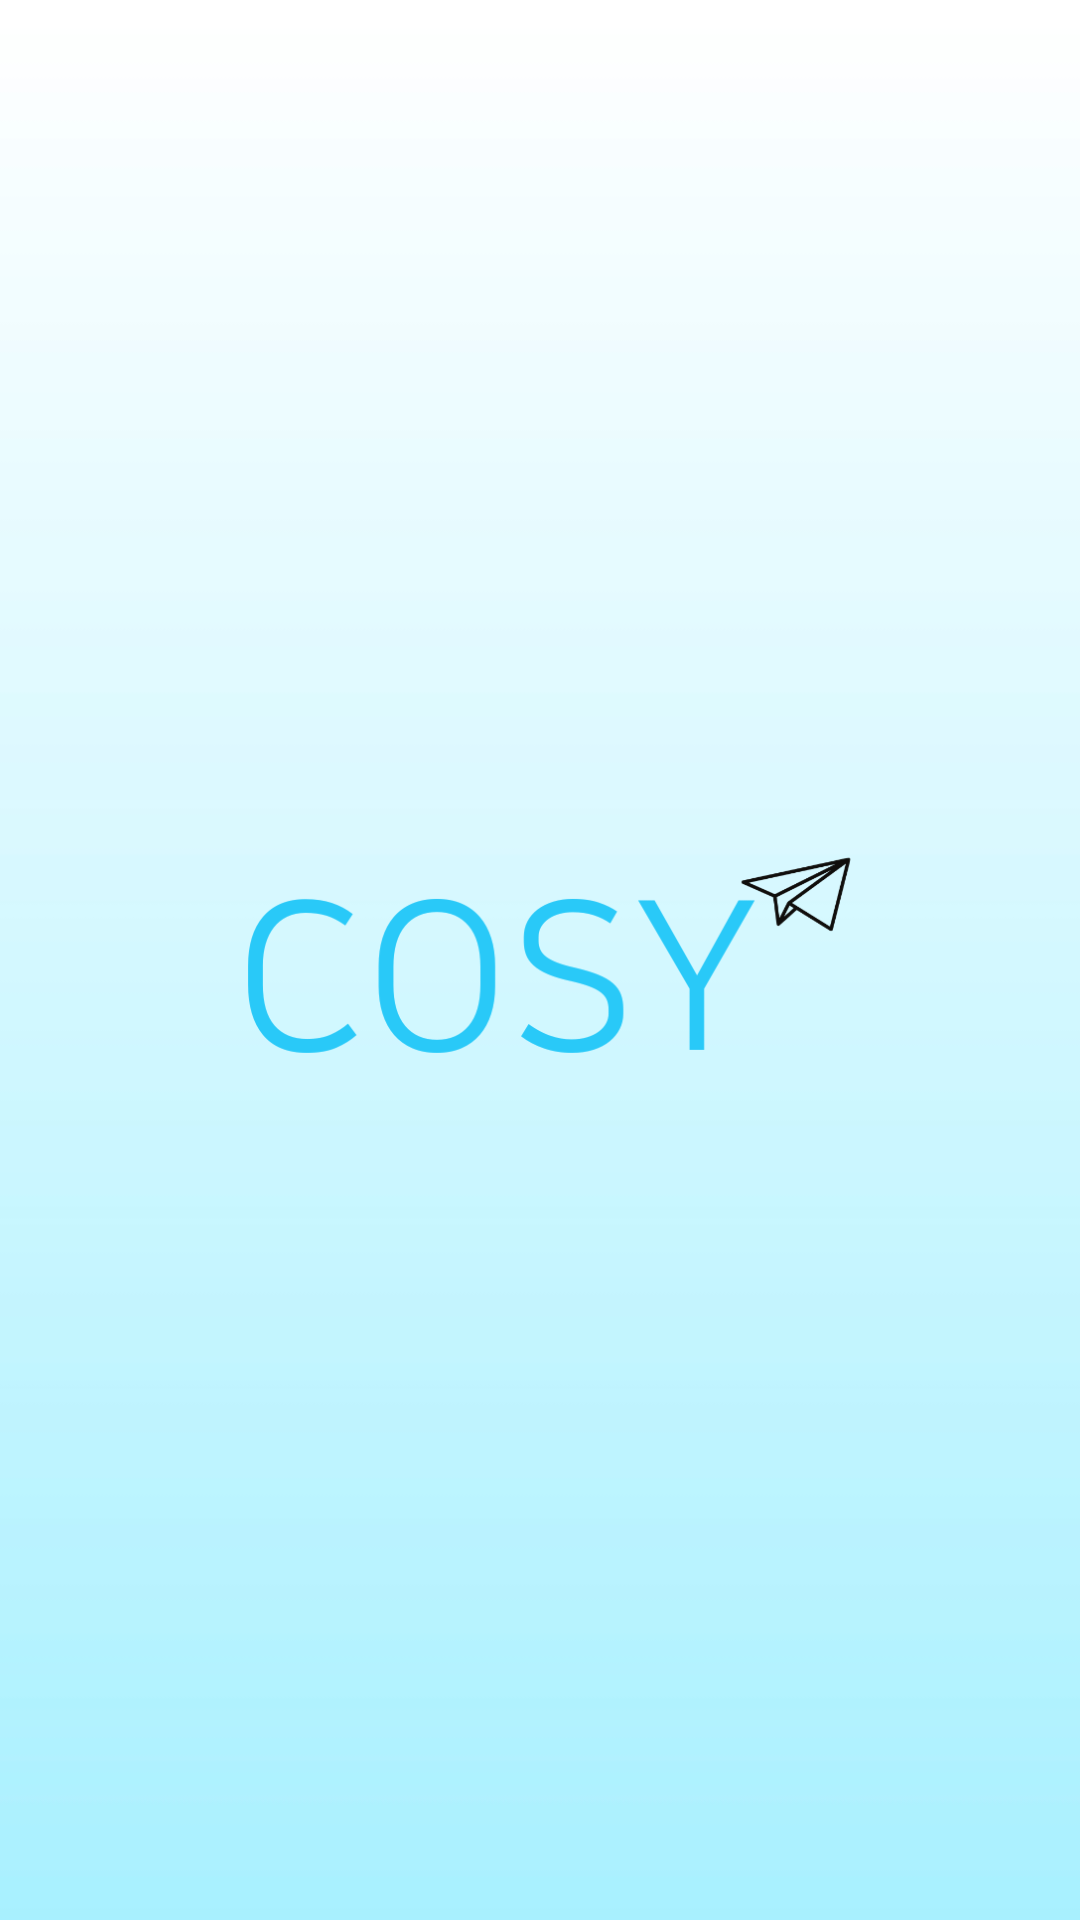

The Android layout XML behind this screen, and the referenced resources:
<!-- AndroidManifest.xml: application theme AppTheme -->
<!-- res/layout/activity_loading.xml -->
<?xml version="1.0" encoding="utf-8"?>
<LinearLayout xmlns:android="http://schemas.android.com/apk/res/android"
    xmlns:app="http://schemas.android.com/apk/res-auto"
    android:layout_width="match_parent"
    android:layout_height="match_parent"
    android:layout_gravity="center"
    android:background="@drawable/login_background">


    <ImageView
        android:id="@+id/Loading"
        android:layout_width="wrap_content"
        android:layout_height="331dp"
        android:layout_gravity="center"
        android:src="@drawable/cosy_logobig" />
</LinearLayout>
<!-- resources referenced by this layout -->
<resources>
  <!-- drawable cosy_logobig: png bitmap (drawable, 44456 bytes) -->
  <!-- drawable login_background: jpg bitmap (drawable-v24, 26291 bytes) -->
  <style name="AppTheme" parent="Theme.MaterialComponents.Light.NoActionBar">
          
          <item name="colorPrimaryDark">@color/colorPrimaryDark</item>
          <item name="colorAccent">@color/colorAccent</item>
          <item name="android:windowLightStatusBar">true</item>
          
          <item name="android:statusBarColor">@color/colorPrimary</item>
          
  
          
          <item name="colorPrimary">@color/colorPrimary</item>
          <item name="colorSecondary">@color/md_blue_500</item>
          <item name="android:colorBackground">@color/colorAppBackground</item>
          <item name="colorError">@color/errorColor</item>
  
          
          <item name="colorPrimaryVariant">@android:color/white</item>
          <item name="colorSecondaryVariant">@color/md_blue_400</item>
  
          
          <item name="colorSurface">@color/colorPrimary</item>
          <item name="colorOnPrimary">@color/md_blue_50</item>
          <item name="colorOnSecondary">@color/md_blue_50</item>
          <item name="colorOnBackground">@color/md_blue_50</item>
          <item name="colorOnError">@android:color/black</item>
          <item name="colorOnSurface">@android:color/white</item>
          <item name="scrimBackground">@color/mtrl_scrim_color</item>
  
          
          <item name="textAppearanceHeadline1">@style/TextAppearance.MaterialComponents.Headline1</item>
          <item name="textAppearanceHeadline2">@style/TextAppearance.MaterialComponents.Headline2</item>
          <item name="textAppearanceHeadline3">@style/TextAppearance.MaterialComponents.Headline3</item>
          <item name="textAppearanceHeadline4">@style/TextAppearance.MaterialComponents.Headline4</item>
          <item name="textAppearanceHeadline5">@style/TextAppearance.MaterialComponents.Headline5</item>
          <item name="textAppearanceHeadline6">@style/TextAppearance.MaterialComponents.Headline6</item>
          <item name="textAppearanceSubtitle1">@style/TextAppearance.MaterialComponents.Subtitle1</item>
          <item name="textAppearanceSubtitle2">@style/TextAppearance.MaterialComponents.Subtitle2</item>
          <item name="textAppearanceBody1">@style/TextAppearance.MaterialComponents.Body1</item>
          <item name="textAppearanceBody2">@style/TextAppearance.MaterialComponents.Body2</item>
          <item name="textAppearanceCaption">@style/TextAppearance.MaterialComponents.Caption</item>
          <item name="textAppearanceButton">@style/TextAppearance.MaterialComponents.Button</item>
          <item name="textAppearanceOverline">@style/TextAppearance.MaterialComponents.Overline</item>
          <item name="alertDialogTheme">@style/AlertDialogTheme</item>
  
      </style>
  <color name="colorPrimaryDark">#616161</color>
  <color name="colorAccent">#00BCD4</color>
  <color name="colorPrimary">#F5F5F5</color>
  <color name="md_blue_500">#FBC02D</color>
  <color name="colorAppBackground">#F5F5F5</color>
  <color name="errorColor">#D50000</color>
  <color name="md_blue_400">#F5F5F5</color>
  <color name="md_blue_50">#E3F2FD</color>
  <style name="AlertDialogTheme" parent="ThemeOverlay.MaterialComponents.Dialog.Alert">
          <item name="buttonBarPositiveButtonStyle">@style/PositiveButtonStyle</item>
          <item name="buttonBarNegativeButtonStyle">@style/NegativeButtonStyle</item>
      </style>
  <style name="PositiveButtonStyle" parent="Widget.MaterialComponents.Button.TextButton.Dialog">
          <item name="android:textColor">@color/colorAccent</item>
      </style>
  <style name="NegativeButtonStyle" parent="Widget.MaterialComponents.Button.TextButton.Dialog">
          <item name="android:textColor">@color/colorAccent</item>
      </style>
</resources>
